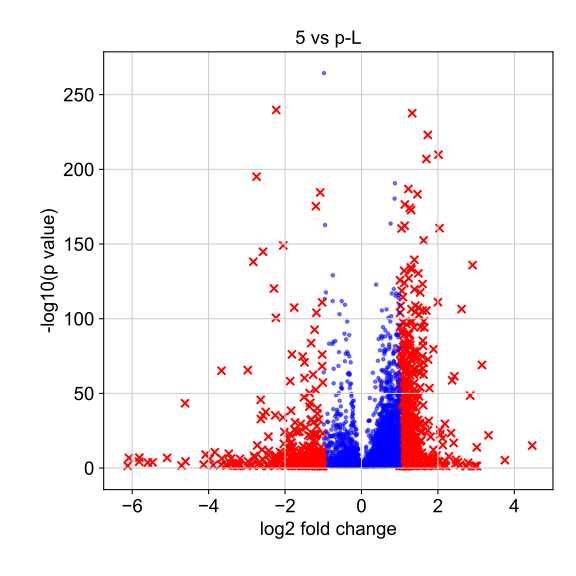

Values plotted in this chart, from the file beside it:
, genes, logfoldchange, pvals
0, LINC00958, 4.468, 8.946484782260269e-16
1, WIPF3, 3.752, 5.597328000461674e-06
2, BAIAP2L2, 3.324, 1.1253893498580209e-22
3, MMP1, 3.152, 8.638669051141648e-70
4, FGF19, 3.021, 0.04557
5, PTGS1, 3.017, 1.3998207516390948e-14
6, SLC16A9, 2.993, 0.02974
7, COL13A1, 2.954, 0.04439
8, LY6D, 2.908, 1.284738984962431e-136
9, FST, 2.845, 2.841743659568423e-49
10, SH3PXD2A-AS1, 2.792, 0.000305
11, BATF3, 2.753, 0.0349
12, KCNMA1, 2.724, 0.04532
13, FOSL1, 2.62, 3.738599002701571e-107
14, PPP1R1C, 2.58, 0.00798
15, SRGN, 2.526, 0.0001455
16, ETV4, 2.474, 2.821978982792212e-06
17, TMEM171, 2.457, 0.0009012
18, NEURL1, 2.429, 3.5119362882753587e-62
19, SLC43A3, 2.412, 1.544135595850523e-17
20, G0S2, 2.373, 1.9067132920768853e-59
21, POLR3G, 2.343, 4.370414039153699e-24
22, ETV5, 2.287, 1.5785008568338803e-08
23, SLC35F3, 2.213, 0.04328
24, MATK, 2.187, 2.1906968070687364e-05
25, NT5E, 2.184, 2.370521503710611e-30
26, MT1A, 2.176, 0.005221
27, RFTN1, 2.167, 0.007182
28, CYB5R2, 2.145, 0.02082
29, TMEM200A, 2.13, 0.01685
30, CCNA1, 2.127, 4.253162540771843e-16
31, CCDC86, 2.121, 9.183169498175046e-21
32, RP11-180O5.2, 2.063, 2.0947353110586964e-23
33, AXL, 2.052, 4.044575234018534e-26
34, GAL, 2.043, 2.460472078966929e-161
35, SRM, 2.014, 1.4719424578050656e-210
36, LINC00941, 2.013, 0.0001135
37, FJX1, 2, 8.242839646758783e-112
38, MICAL2, 1.966, 3.735156840649558e-09
39, SCLY, 1.943, 0.0002169
40, IL7R, 1.93, 1.5188156372450906e-07
41, ELFN1, 1.9, 0.03328
42, HBM, 1.892, 0.003363
43, AREG, 1.886, 2.6231183115328517e-80
44, TEX40, 1.88, 5.938418508313425e-13
45, ANKRD1, 1.863, 1.110709094913397e-07
46, PAQR5, 1.849, 0.001722
47, GRB10, 1.846, 0.02498
48, RP11-92G12.3, 1.812, 1.0853551596218302e-05
49, FHL1, 1.809, 1.2323431530225684e-21
50, NPB, 1.806, 1.71924629047586e-05
51, PGF, 1.787, 0.02264
52, SNHG15, 1.777, 3.1647428803635005e-54
53, SPANXC, 1.772, 9.252131726934169e-08
54, STAMBPL1, 1.759, 4.9964137750004166e-06
55, CTPS1, 1.759, 3.3015746251418726e-32
56, VPS9D1-AS1, 1.753, 1.2199177051487034e-07
57, SERPINE2, 1.743, 2.2191239381538434e-73
58, PCED1B, 1.736, 5.486201263180399e-26
59, CYCS, 1.734, 9.109974784186377e-224
... 5,548 more rows
